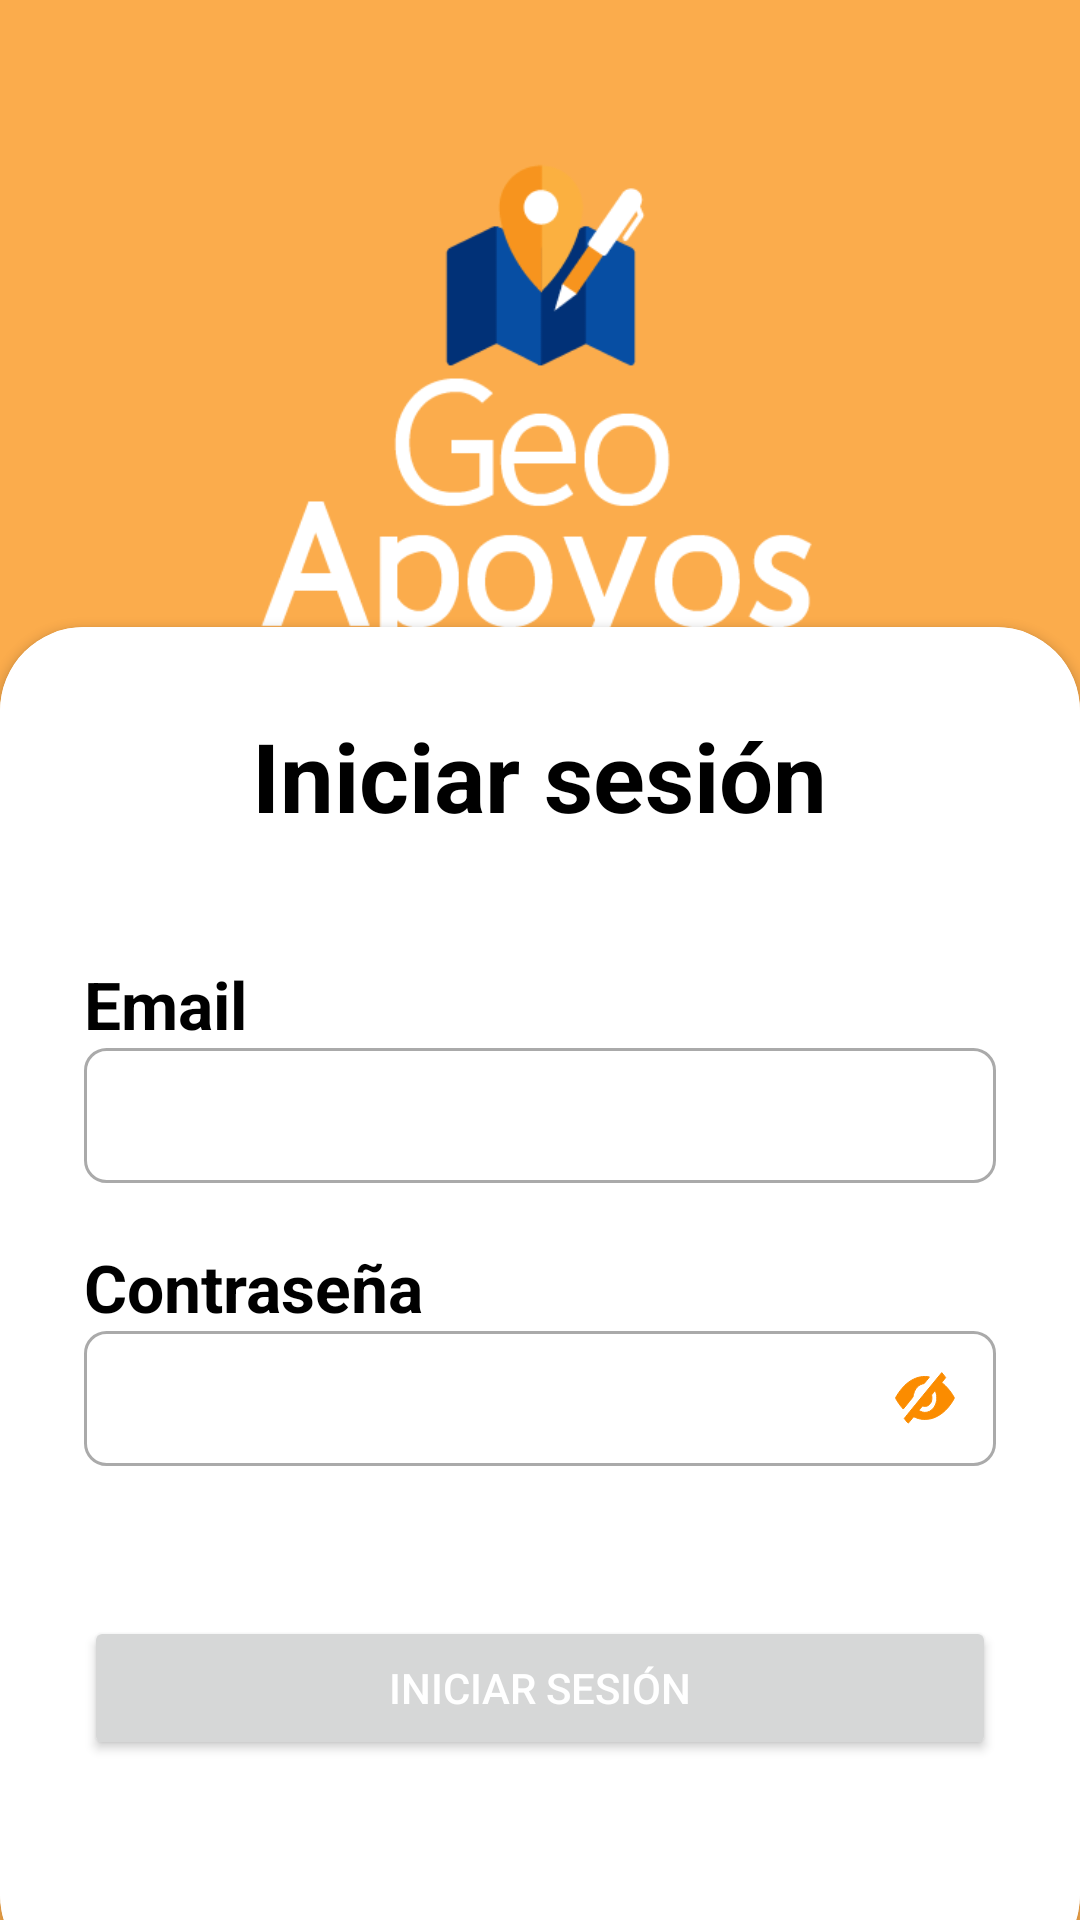

Produce the Android XML layout that renders to this screen, including the resource entries it uses.
<!-- AndroidManifest.xml: application theme Theme.GeoApoyos3 -->
<!-- res/layout/activity_login.xml -->
<?xml version="1.0" encoding="utf-8"?>
<RelativeLayout xmlns:android="http://schemas.android.com/apk/res/android"
    xmlns:app="http://schemas.android.com/apk/res-auto"
    xmlns:tools="http://schemas.android.com/tools"
    android:layout_width="match_parent"
    android:layout_height="match_parent"
    android:background="@drawable/students"
    tools:context=".LoginActivity">
    
    <RelativeLayout
        android:layout_width="match_parent"
        android:layout_height="match_parent"
        android:background="@color/my_primary"
        android:alpha="0.7"/>

    <LinearLayout
        android:layout_width="match_parent"
        android:layout_height="273dp"
        android:gravity="center"
        android:orientation="vertical"
        android:padding="40dp">

        <ImageView
            android:layout_width="290dp"
            android:layout_height="220dp"
            android:src="@drawable/logo" />

    </LinearLayout>

    <androidx.cardview.widget.CardView
        android:layout_width="match_parent"
        android:layout_height="wrap_content"
        android:layout_alignParentBottom="true"
        app:cardCornerRadius="28dp"
        android:layout_marginBottom="-20dp">

        <LinearLayout
            android:layout_width="match_parent"
            android:layout_height="wrap_content"
            android:orientation="vertical"
            android:background="@color/white"
            android:padding="28dp">

            <TextView
                android:layout_gravity="center"
                android:layout_width="wrap_content"
                android:layout_height="wrap_content"
                android:text="Iniciar sesión"
                android:textColor="@color/black"
                android:textSize="32sp"
                android:textStyle="bold" />

            <View
                android:layout_width="wrap_content"
                android:layout_height="40dp"/>

            <TextView
                android:layout_width="wrap_content"
                android:layout_height="wrap_content"
                android:text="Email"
                android:textColor="@color/black"
                android:textSize="22sp"
                android:textStyle="bold"/>

            <EditText
                android:id="@+id/email_input"
                android:layout_width="match_parent"
                android:layout_height="45dp"
                android:inputType="textEmailAddress"
                android:paddingStart="12dp"
                android:paddingEnd="12dp"
                android:background="@drawable/custom_input"
                android:textColor="@color/black"
                android:textSize="14sp"/>

            <View
                android:layout_width="wrap_content"
                android:layout_height="20dp"/>

            <TextView
                android:layout_width="wrap_content"
                android:layout_height="wrap_content"
                android:text="Contraseña"
                android:textColor="@color/black"
                android:textSize="22sp"
                android:textStyle="bold"/>

            <com.google.android.material.textfield.TextInputEditText
                android:id="@+id/password_input"
                android:layout_width="match_parent"
                android:layout_height="45dp"
                android:inputType="textPassword"
                android:paddingStart="12dp"
                android:paddingEnd="12dp"
                android:background="@drawable/custom_input"
                android:textColor="@color/black"
                android:textSize="14sp"
                android:drawableEnd="@drawable/close_eye"/>

            <View
                android:layout_width="wrap_content"
                android:layout_height="50dp"/>

            <Button
                android:id="@+id/btn_login"
                android:textColor="@color/white"
                android:layout_width="match_parent"
                android:layout_height="wrap_content"
                android:text="INICIAR SESIÓN"
                android:elevation="8dp"/>

            <FrameLayout
                android:layout_width="wrap_content"
                android:layout_height="45dp"
                android:id="@+id/flfragment"/>



        </LinearLayout>

    </androidx.cardview.widget.CardView>


</RelativeLayout>
<!-- resources referenced by this layout -->
<resources>
  <color name="black">#FF000000</color>
  <color name="my_primary">#FB8C00</color>
  <color name="white">#FFFFFFFF</color>
  <!-- drawable close_eye (drawable) -->
  <vector xmlns:android="http://schemas.android.com/apk/res/android"
      android:width="24dp"
      android:height="24dp"
      android:viewportWidth="487"
      android:viewportHeight="400">
    <path
        android:pathData="M236.7,185.8c-69.7,69.7 -126.7,127.2 -126.7,127.7 0,1.4 25.2,26.5 26.6,26.5 0.6,-0 9,-7.9 18.5,-17.5 9.6,-9.6 18,-17.5 18.7,-17.5 0.7,-0 6.2,1.6 12.1,3.5 27.4,8.9 41.7,11 70.7,10.2 33,-0.9 56.7,-6.8 87.9,-22.1 30.5,-15 58.8,-37.5 82.1,-65.4 11,-13.2 22.4,-29.2 22.4,-31.4 0,-1.8 -10.6,-16.3 -20.7,-28.5 -15.1,-18.3 -38.4,-39.4 -57,-51.8 -4,-2.6 -7.3,-5.1 -7.3,-5.4 0,-0.4 5.9,-6.5 13,-13.6 7.2,-7.1 13,-13.4 13,-14 0,-0.6 -6,-7 -13.3,-14.3l-13.2,-13.2 -126.8,126.8zM322.9,166.2c1.6,3.5 3.7,8.8 4.6,11.8 2.2,7.3 3.1,27.6 1.6,36.5 -4.6,26.5 -24.6,50.6 -50,60.4 -19.6,7.5 -42.3,6.8 -62,-2 -3.9,-1.7 -7.1,-3.7 -7.1,-4.3 0,-0.6 5.2,-6.3 11.5,-12.6l11.4,-11.4 5.9,1.2c21.5,4.4 41.2,-3.8 52.5,-21.9 5.2,-8.5 7.2,-24.2 4.5,-35.9l-1.2,-5.1 11.5,-11.5c6.2,-6.2 11.9,-11.4 12.6,-11.4 0.7,-0 2.5,2.8 4.2,6.2z"
        android:fillColor="@color/my_primary"
        android:strokeColor="@color/my_primary"/>
    <path
        android:pathData="M234,81c-41.5,3 -85.3,20.7 -120,48.6 -10.9,8.7 -30.1,27.4 -40,38.9 -8.7,10.1 -21.6,27.6 -22.5,30.5 -1.4,4.5 23.9,36.3 43.8,55l7.8,7.4 33,-33c26.3,-26.3 33.1,-33.6 33.8,-36.4 0.4,-1.9 1.6,-7.1 2.6,-11.4 2.1,-9.7 8.7,-22.9 15.6,-31.4 11.2,-13.8 27.7,-23.7 46,-27.4l10.4,-2.1 18.2,-18.1c11.4,-11.2 17.8,-18.3 17.1,-18.7 -1.1,-0.7 -9.4,-1.4 -27.3,-2.3 -3.8,-0.2 -12.2,-0 -18.5,0.4z"
        android:fillColor="@color/my_primary"
        android:strokeColor="@color/my_primary"/>
  </vector>
  <!-- drawable custom_input (drawable) -->
  <?xml version="1.0" encoding="utf-8"?>
  <selector xmlns:android="http://schemas.android.com/apk/res/android">
  <item android:state_enabled="true" android:state_focused="true">
  <shape android:shape="rectangle">
      <solid android:color="@color/white"/>
      <corners android:radius="7dp"/>
      <stroke android:color="@color/my_primary" android:width="1dp"/>
  
  </shape>
  </item>
  
      <item android:state_enabled="true">
          <shape android:shape="rectangle">
              <solid android:color="@color/white"/>
              <corners android:radius="7dp"/>
              <stroke android:color="@android:color/darker_gray" android:width="1dp"/>
  
          </shape>
      </item>
  
  </selector>
  <!-- drawable logo: png bitmap (drawable, 13981 bytes) -->
  <style name="Theme.GeoApoyos3" parent="Base.Theme.GeoApoyos3" />
  <style name="Base.Theme.GeoApoyos3" parent="Theme.Material3.DayNight.NoActionBar">
          
          <item name="colorPrimary">@color/my_primary</item>
          <item name="colorPrimaryVariant">@color/my_primary</item>
          <item name="colorOnPrimary">@color/white</item>
          
  
          <item name="colorSecondary">@color/my_secondary</item>
          <item name="colorSecondaryVariant">@color/my_secondary</item>
          <item name="colorOnSecondary">@color/black</item>
          <item name="android:statusBarColor">@color/my_primary</item>
      </style>
  <color name="my_secondary">#FF9800</color>
</resources>
